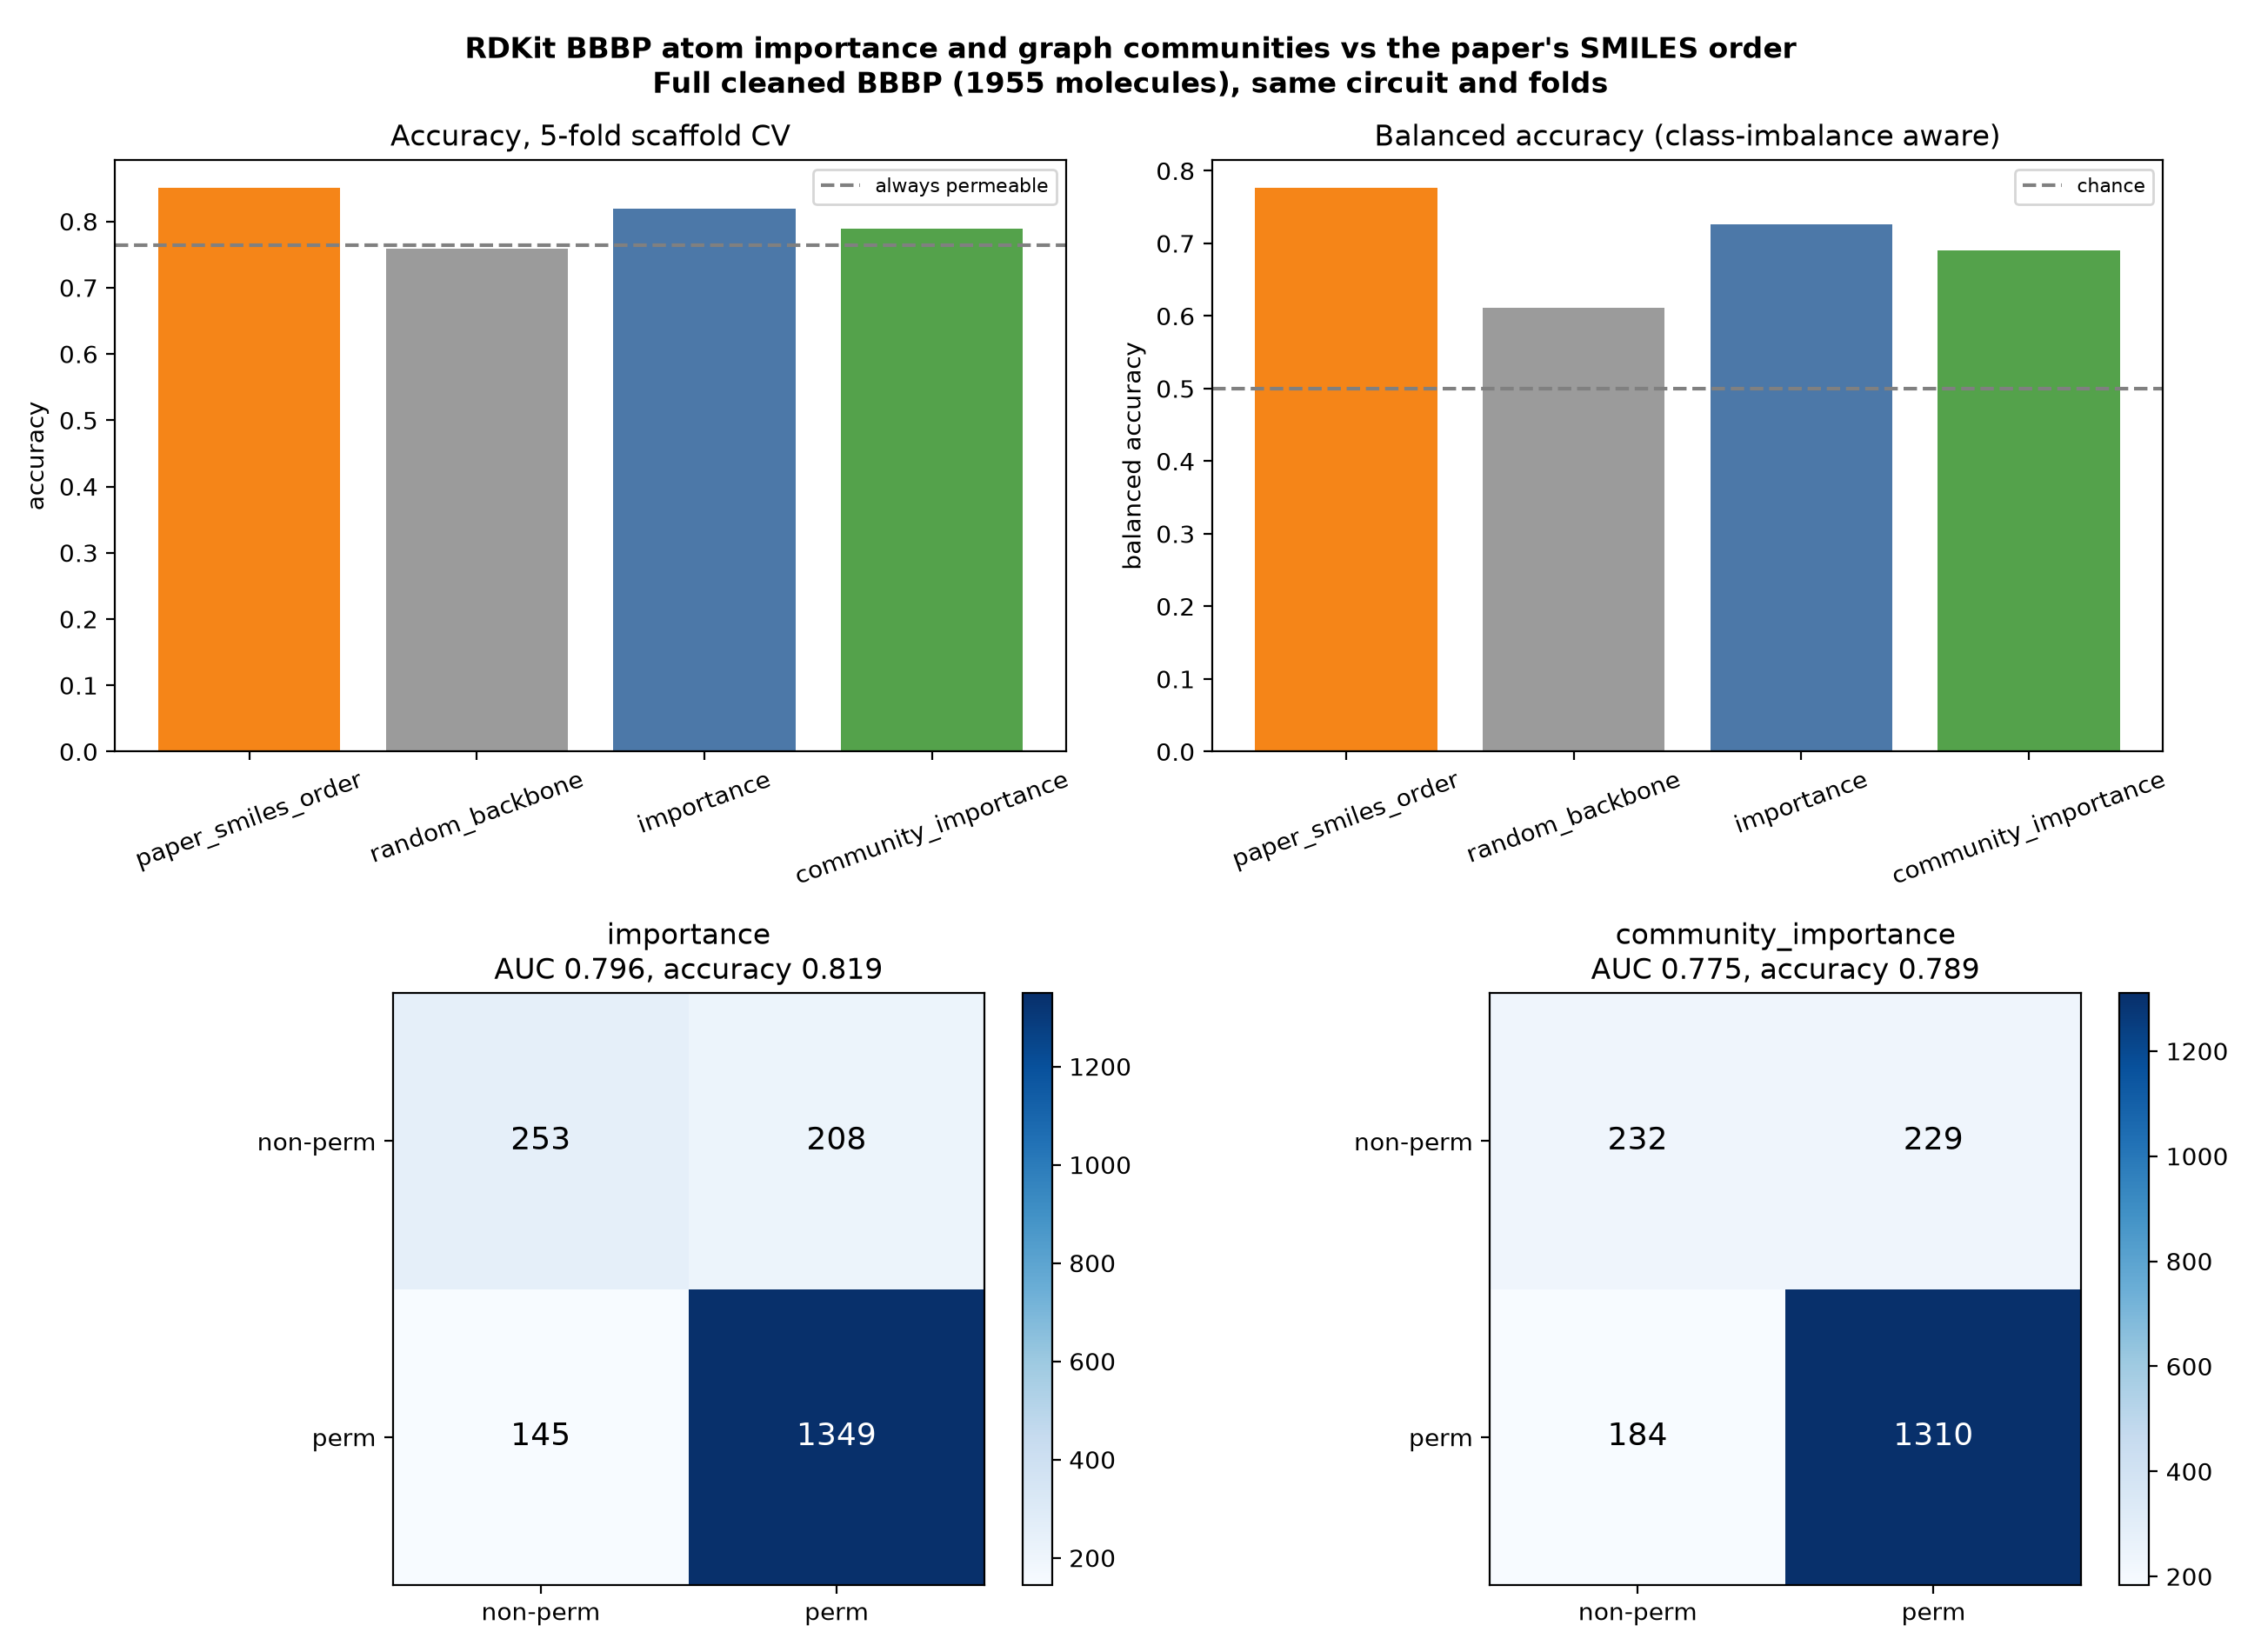

The file beside this chart, header and first rows:
arm, seed, accuracy, balanced_accuracy, auc, shuffle_accuracy_mean, f1
paper_smiles_order, , 0.8501, 0.776, 0.8559, , 
random_backbone, , 0.7587, 0.6116, 0.6886, , 
importance, , 0.8194, 0.7259, 0.7964, 0.8448, 0.8843
community_importance, , 0.7887, 0.69, 0.7745, 0.8059, 0.8638
